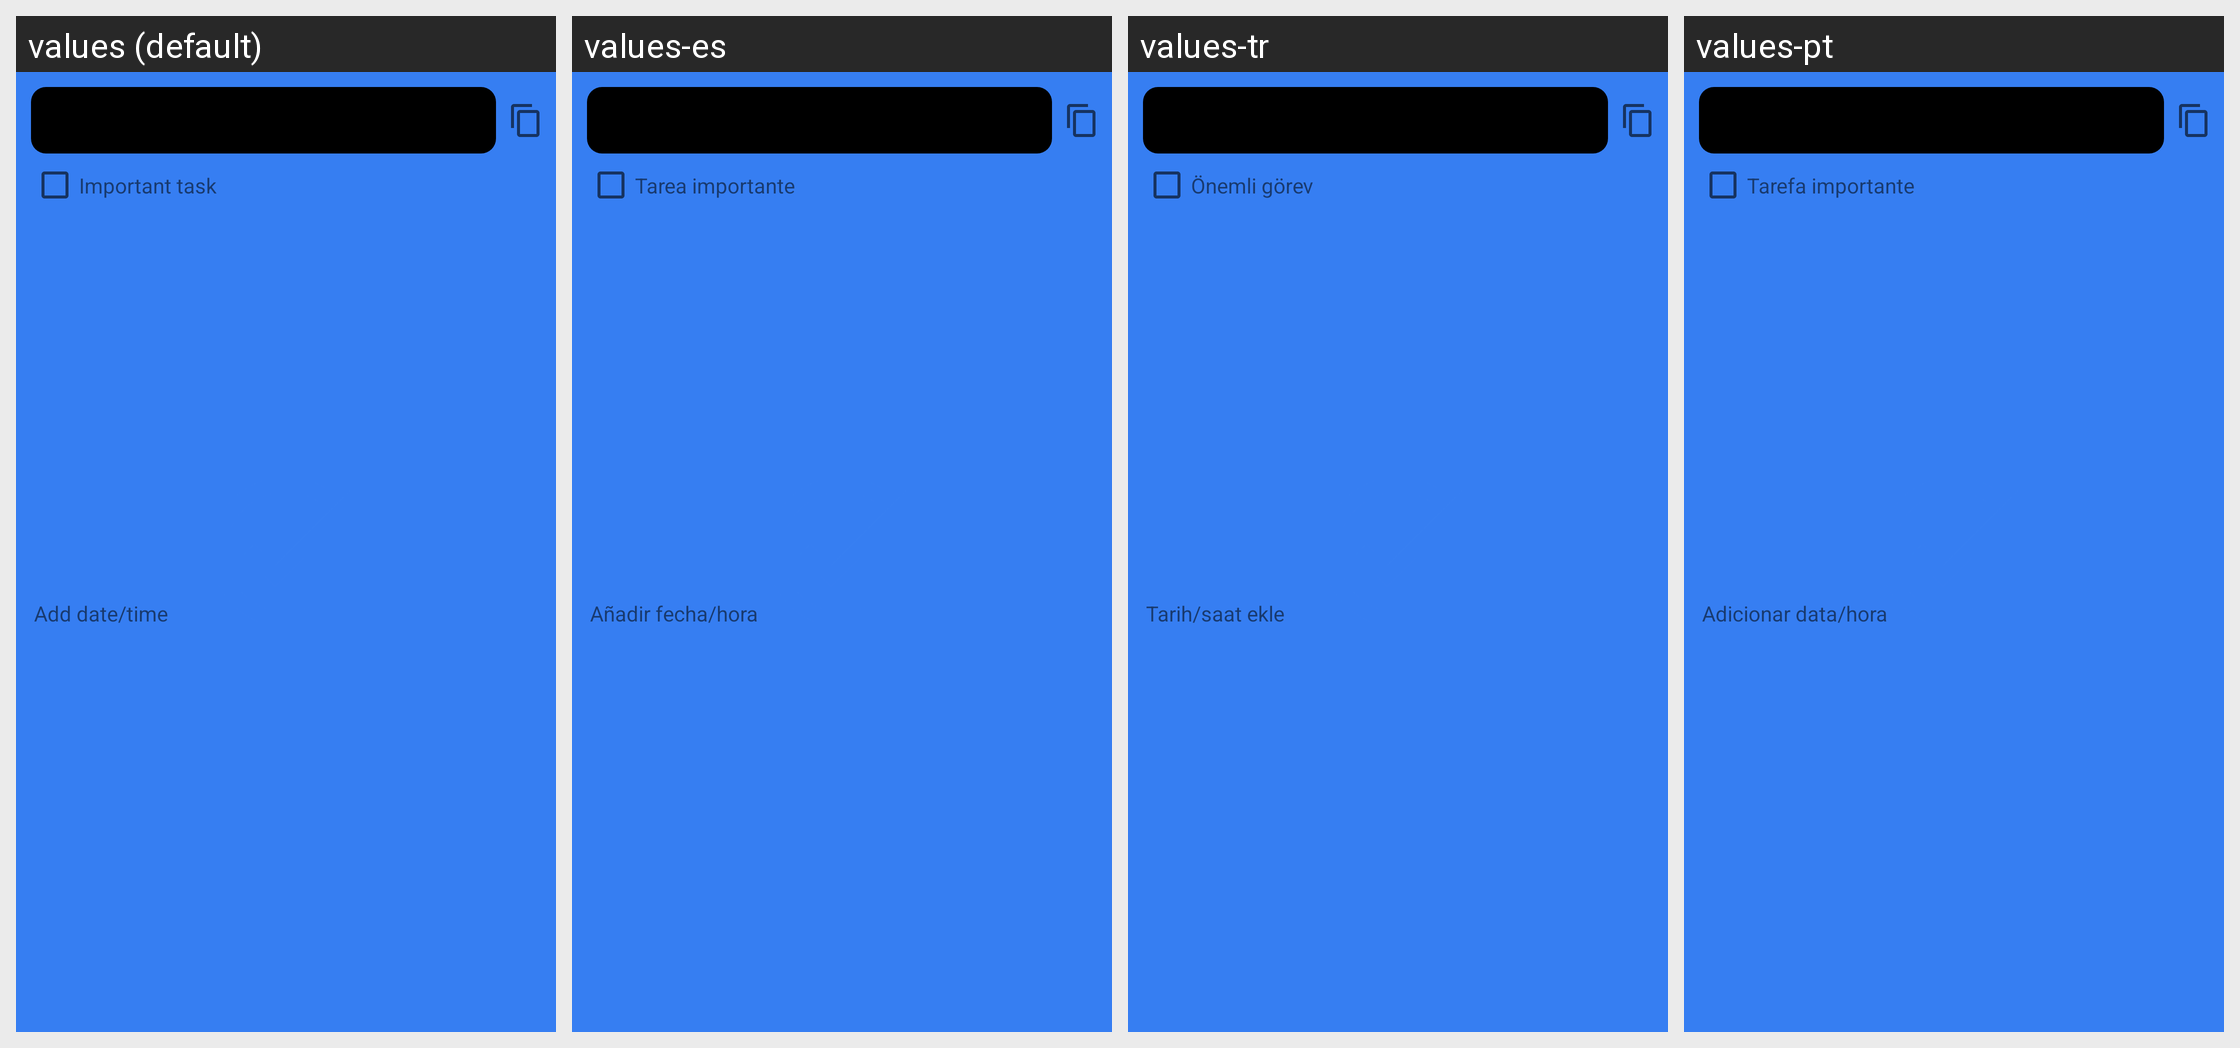

The same Android screen rendered under several of its app's locales, left to right. List the strings drawn on it with the default value and each locale's translation.
Android screen res/layout/fragment_dialog_rename.xml rendered under 4 locales, left to right: values (default), values-es, values-tr, values-pt. Device: Nexus 5 (rendered at 1080×1920; each locale shown at half size, 540×960, under a caption strip naming it); theme SplashScreen.
Other locales in the repository, not shown: values-af, values-ar, values-bn, values-de, values-el, values-fr, values-hi, values-in, values-it, values-iw, values-ja, values-ko, values-nl, values-ru, values-ur, values-zh.
Strings drawn on this screen, with the default value and each locale's value (text and hints the layout hard-codes, and strings that could not be matched under every locale, appear in the picture but are not listed):

add_date_time
  values: Add date/time
  values-es: Añadir fecha/hora
  values-tr: Tarih/saat ekle
  values-pt: Adicionar data/hora

important_task
  values: Important task
  values-es: Tarea importante
  values-tr: Önemli görev
  values-pt: Tarefa importante
